The GitHub repository sjeanat3/Apple_Identification contains a labelled image folder "fruits-360" with 6 categories: apple braeburn, apple crimson snow, apple golden, apple granny smith, apple pink lady, apple red delicious. Examples follow, each with its label.

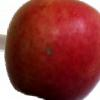
Label: apple crimson snow

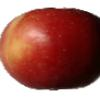
Label: apple braeburn

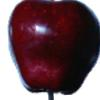
Label: apple red delicious

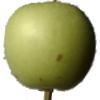
Label: apple granny smith

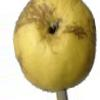
Label: apple golden

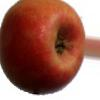
Label: apple pink lady
